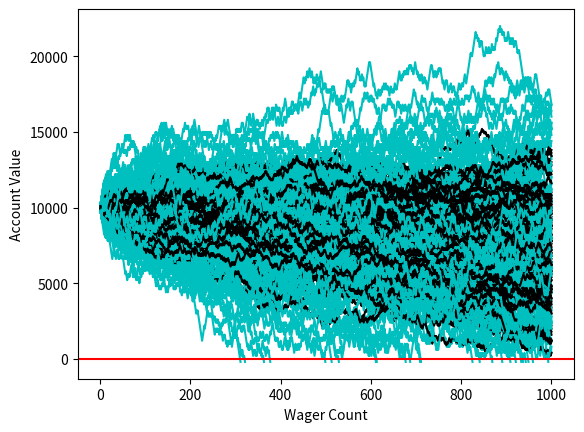

This figure's Python source:
# https://pythonprogramming.net/monte-carlo-simulator-python/

'''
so now we've got a bettor, he's working, and we've seen some basic outcomes
but now we want to see some longer-term outcomes, so first let's do that. 
'''

import random
import matplotlib
import matplotlib.pyplot as plt
#
import time

sampleSize = 100

startingFunds = 10000
wagerSize = 100
wagerCount = 1000

# let us go ahead and change this to return a simple win/loss
def rollDice():
    roll = random.randint(1,100)

    if roll == 100:
        return False
    elif roll <= 50:
        return False
    elif 100 > roll >= 50:
        return True

def simpleDiceRoller():
   # Now, just to test our dice, let's roll the dice 100 times. 
   x = 0
   while x < 100:
       result = rollDice()
       print(result)
       x+=1

'''
Simple bettor, betting the same amount each time.
'''
def simple_bettor(funds,initial_wager,wager_count,color):
    ####

    value = funds
    wager = initial_wager
    wX = []
    vY = []
    currentWager = 1
    while currentWager <= wager_count:
        if rollDice():
            value += wager
            wX.append(currentWager)
            vY.append(value)
        else:
            value -= wager
            wX.append(currentWager)
            vY.append(value)

            ###add me
            if value < 0:
                currentWager += 10000000000000000
        currentWager += 1

    # this guy goes green #
    plt.plot(wX,vY,color)

def doubler_bettor(funds,initial_wager,wager_count):

    value = funds
    wager = initial_wager
    wX = []
    vY = []
    currentWager = 1
    previousWager = 'win'
    previousWagerAmount = initial_wager

    while currentWager <= wager_count:
        if previousWager == 'win':
            if rollDice():
                value += wager
                wX.append(currentWager)
                vY.append(value)
            else:
                value -= wager 
                previousWager = 'loss'
                previousWagerAmount = wager
                wX.append(currentWager)
                vY.append(value)
                if value < 0:
                    currentWager += 10000000000000000
        elif previousWager == 'loss':
            if rollDice():
                wager = previousWagerAmount * 2
                value += wager
                wager = initial_wager
                previousWager = 'win'
                wX.append(currentWager)
                vY.append(value)
            else:
                wager = previousWagerAmount * 2
                value -= wager
                previousWager = 'loss'
                previousWagerAmount = wager
                wX.append(currentWager)
                vY.append(value)
                if value < 0:
                    currentWager += 10000000000000000

        currentWager += 1
    # this guy goes cyan #
    plt.plot(wX,vY,'c')
    
x = 0

while x < sampleSize:             
    simple_bettor(startingFunds,wagerSize,wagerCount,'k')
    simple_bettor(startingFunds,wagerSize*2,wagerCount,'c')
    #doubler_bettor(startingFunds,wagerSize,wagerCount)
    x+=1

plt.axhline(0, color = 'r')
plt.ylabel('Account Value')
plt.xlabel('Wager Count')
plt.show()